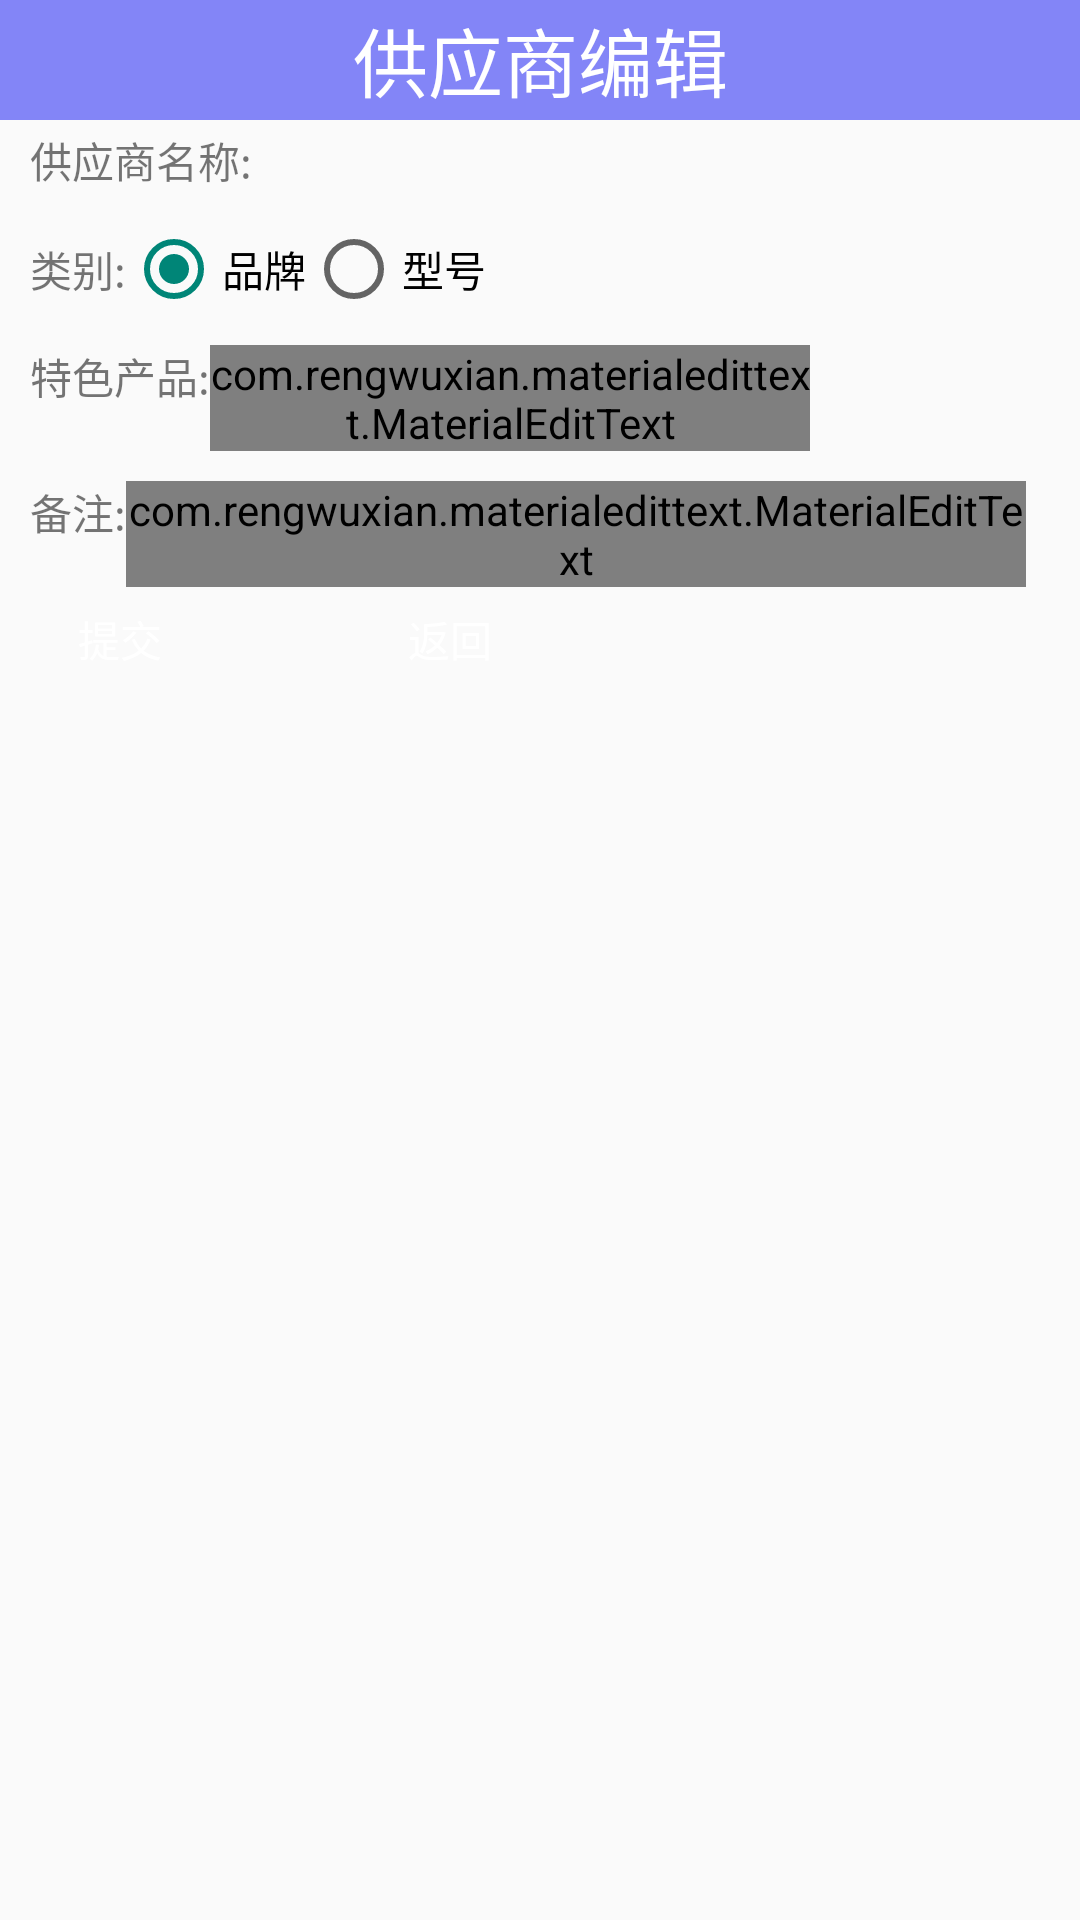

Layout XML and referenced resources for this Android screen:
<!-- AndroidManifest.xml: application theme zjy_theme_stautebar -->
<!-- res/layout/activity_edit_provider.xml -->
<?xml version="1.0" encoding="utf-8"?>
<LinearLayout
    xmlns:android="http://schemas.android.com/apk/res/android"
    xmlns:app="http://schemas.android.com/apk/res-auto"
    xmlns:tools="http://schemas.android.com/tools"
    android:id="@+id/activity_edit_provider"
    android:layout_width="match_parent"
    android:layout_height="match_parent"

    android:orientation="vertical"
    tools:context="com.b1b.js.erpandroid_mgr.EditProvider">

    <TextView
        style="@style/zjy_title"
        android:layout_width="match_parent"
        android:layout_height="40dp"
        android:text="供应商编辑"
        />

    <LinearLayout
        android:layout_width="match_parent"
        android:layout_height="wrap_content"
        android:layout_marginLeft="10dp"
        android:layout_marginRight="10dp"
        android:orientation="vertical">

        <LinearLayout
            android:layout_width="wrap_content"
            android:layout_height="wrap_content">

            <TextView
                android:layout_width="wrap_content"
                android:layout_height="wrap_content"
                android:text="供应商名称:"/>

            <TextView
                android:id="@+id/activity_edit_provider_ed_providerName"
                android:layout_width="wrap_content"
                android:layout_height="wrap_content"
                android:maxLines="1"
                android:textColor="@color/color_black"
                android:textSize="18sp"
                />

        </LinearLayout>

        <RelativeLayout
            android:layout_width="wrap_content"
            android:layout_height="wrap_content"
            android:layout_marginTop="10dp"
            android:paddingBottom="5dp"
            android:paddingTop="5dp">

            <TextView
                android:id="@+id/activity_edit_provider_tv_type"
                android:layout_width="wrap_content"
                android:layout_height="wrap_content"
                android:text="类别:"/>

            <RadioGroup
                android:id="@+id/activity_edit_provider_rg_type"
                android:layout_width="wrap_content"
                android:layout_height="wrap_content"
                android:layout_alignBottom="@id/activity_edit_provider_tv_type"
                android:layout_toRightOf="@id/activity_edit_provider_tv_type"
                android:orientation="horizontal">

                <RadioButton
                    android:id="@+id/activity_edit_provider_rb_brand"
                    android:layout_width="wrap_content"
                    android:layout_height="wrap_content"
                    android:checked="true"
                    android:text="品牌"/>

                <RadioButton
                    android:id="@+id/activity_edit_provider_rb_partNO"
                    android:layout_width="wrap_content"
                    android:layout_height="wrap_content"
                    android:text="型号"/>

            </RadioGroup>

        </RelativeLayout>

        <LinearLayout
            android:layout_width="wrap_content"
            android:layout_height="wrap_content"
            android:layout_marginTop="10dp">


            <TextView
                android:layout_width="wrap_content"
                android:layout_height="wrap_content"
                android:text="特色产品:"/>

            <com.rengwuxian.materialedittext.MaterialEditText
                android:id="@+id/activity_edit_provider_ed_content"
                android:layout_width="200dp"
                android:layout_height="wrap_content"

                app:met_clearButton="true"
                app:met_primaryColor="@color/colorPrimary"
                />
        </LinearLayout>

        <LinearLayout
            android:layout_width="wrap_content"
            android:layout_height="wrap_content"
            android:layout_marginTop="10dp">

            <TextView
                android:layout_width="wrap_content"
                android:layout_height="wrap_content"
                android:text="备注:"/>

            <com.rengwuxian.materialedittext.MaterialEditText
                android:id="@+id/activity_edit_provider_ed_notes"
                android:layout_width="300dp"
                android:layout_height="wrap_content"
                app:met_clearButton="true"
                app:met_primaryColor="@color/colorPrimary"
                />
        </LinearLayout>

        <LinearLayout
            android:layout_width="wrap_content"
            android:layout_height="wrap_content">

            <Button
                android:id="@+id/activity_edit_provider_commit"
                android:layout_width="wrap_content"
                android:layout_height="wrap_content"
                android:text="提交"/>

            <Button
                android:id="@+id/activity_edit_provider_back"
                android:layout_width="wrap_content"
                android:layout_height="wrap_content"
                android:layout_marginLeft="50dp"
                android:text="返回"/>
        </LinearLayout>

    </LinearLayout>


</LinearLayout>
<!-- resources referenced by this layout -->
<resources>
  <color name="colorPrimary">#3F51B5</color>
  <color name="color_black">#000000</color>
  <style name="zjy_title">
          <item name="android:background">@color/title_background</item>
          <item name="android:gravity">center</item>
          <item name="android:textSize">25sp</item>
          <item name="android:textColor">@color/color_white</item>
      </style>
  <style name="zjy_theme_stautebar" parent="Theme.AppCompat.Light.NoActionBar">
          <item name="android:windowActionModeOverlay">true</item>
          <item name="android:windowActionBarOverlay">true</item>
          <item name="android:windowActionBar">false</item>
          <item name="android:buttonStyle">@style/zjy_button_light</item>
  
      </style>
  <color name="title_background">#8385f7</color>
  <color name="color_white">#ffffff</color>
  <style name="zjy_button_light" parent="Base.Widget.AppCompat.Button">
          <item name="android:background">@drawable/bg_light_button</item>
          <item name="android:textColor">@color/button_light_content</item>
          <item name="android:minHeight">35dp</item>
          <item name="android:minWidth">60dp</item>
      </style>
  <color name="button_light_content">#ffffff</color>
</resources>
